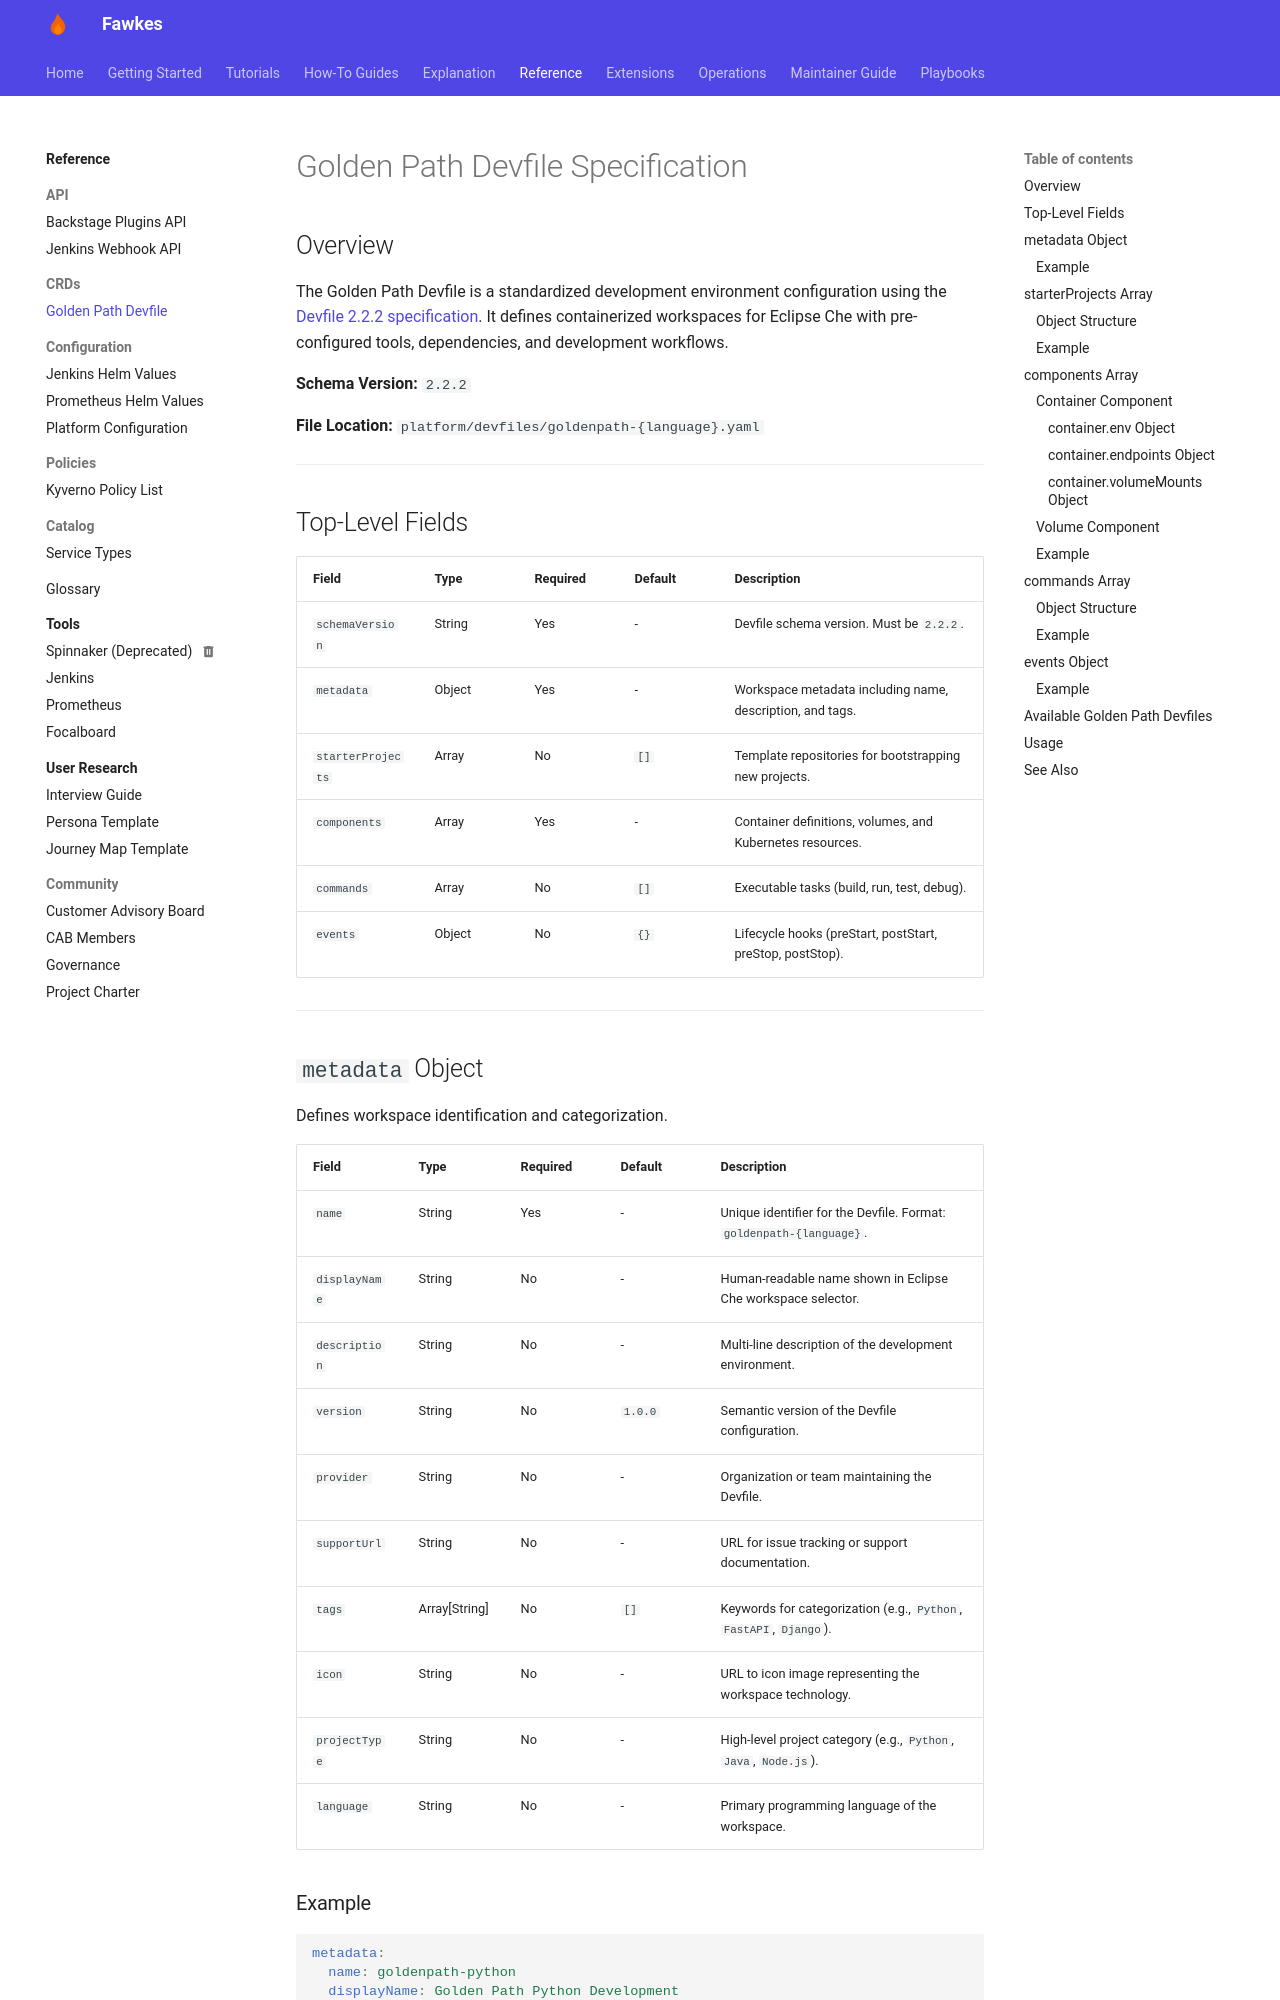

repository: paruff/fawkes · page: reference/crds/golden-path-crd/index.html · generator: mkdocs

---
title: Golden Path Devfile Specification
description: Complete field-level specification for Golden Path development environment configuration
---

# Golden Path Devfile Specification

## Overview

The Golden Path Devfile is a standardized development environment configuration using the [Devfile 2.2.2 specification](https://devfile.io/). It defines containerized workspaces for Eclipse Che with pre-configured tools, dependencies, and development workflows.

**Schema Version:** `2.2.2`

**File Location:** `platform/devfiles/goldenpath-{language}.yaml`

---

## Top-Level Fields

| Field             | Type   | Required | Default | Description                                               |
| ----------------- | ------ | -------- | ------- | --------------------------------------------------------- |
| `schemaVersion`   | String | Yes      | -       | Devfile schema version. Must be `2.2.2`.                  |
| `metadata`        | Object | Yes      | -       | Workspace metadata including name, description, and tags. |
| `starterProjects` | Array  | No       | `[]`    | Template repositories for bootstrapping new projects.     |
| `components`      | Array  | Yes      | -       | Container definitions, volumes, and Kubernetes resources. |
| `commands`        | Array  | No       | `[]`    | Executable tasks (build, run, test, debug).               |
| `events`          | Object | No       | `{}`    | Lifecycle hooks (preStart, postStart, preStop, postStop). |

---
